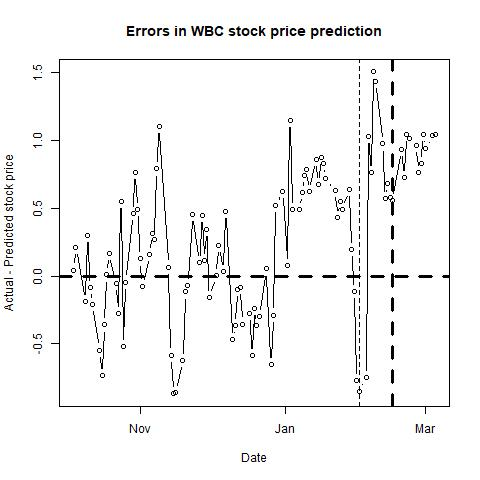

The data file committed next to this chart (first rows):
, п..ticker, date, close, sp500, nasdaq, bond, tbill, stock_return, market_return, daily_riskfree_rate, riskfree_rate_return, rmrf, alpha, b_mkt, b_smb, b_hml, b_umd, pred_close, pred_closediff, newdate
1, WBC, 43377, 27.39, 2902, 7880, 3.19, 2.22, 0.008801, -0.008204, 8.60359e-05, 8.60322e-05, -0.00829, #N/A, #N/A, #N/A, #N/A, #N/A, 27.35, 0.04443, 2018-10-04
2, WBC, 43378, 27.49, 2886, 7788, 3.23, 2.23, 0.003644, -0.005545, 0.003959, 8.7094e-05, -0.005632, #N/A, #N/A, #N/A, #N/A, #N/A, 27.28, 0.2123, 2018-10-05
3, WBC, 43382, 26.97, 2880, 7738, 3.21, 2.25, -0.0191, -0.001812, 0.003946, 8.65632e-05, -0.001898, #N/A, #N/A, #N/A, #N/A, #N/A, 27.16, -0.1894, 2018-10-09
4, WBC, 43383, 26.98, 2786, 7422, 3.22, 2.27, 0.0003707, -0.03342, 0.003953, 8.68286e-05, -0.0335, #N/A, #N/A, #N/A, #N/A, #N/A, 26.68, 0.3027, 2018-10-10
5, WBC, 43384, 26.29, 2728, 7329, 3.14, 2.27, -0.02591, -0.02079, 0.0039, 8.47044e-05, -0.02087, #N/A, #N/A, #N/A, #N/A, #N/A, 26.38, -0.08643, 2018-10-11
6, WBC, 43385, 26.45, 2767, 7497, 3.15, 2.28, 0.006068, 0.01411, 0.003907, 8.497e-05, 0.01402, #N/A, #N/A, #N/A, #N/A, #N/A, 26.66, -0.2119, 2018-10-12
7, WBC, 43388, 26.03, 2751, 7431, 3.16, 2.31, -0.01601, -0.005923, 0.003913, 8.52356e-05, -0.006008, #N/A, #N/A, #N/A, #N/A, #N/A, 26.58, -0.5461, 2018-10-15
8, WBC, 43389, 26.18, 2810, 7645, 3.16, 2.3, 0.005746, 0.02127, 0.003913, 8.52356e-05, 0.02118, #N/A, #N/A, #N/A, #N/A, #N/A, 26.92, -0.7368, 2018-10-16
9, WBC, 43390, 26.61, 2809, 7643, 3.19, 2.31, 0.01629, -0.0002515, 0.003933, 8.60322e-05, -0.0003375, #N/A, #N/A, #N/A, #N/A, #N/A, 26.97, -0.3599, 2018-10-17
10, WBC, 43391, 26.69, 2769, 7485, 3.17, 2.32, 0.003002, -0.01449, 0.00392, 8.55012e-05, -0.01458, #N/A, #N/A, #N/A, #N/A, #N/A, 26.68, 0.008448, 2018-10-18
11, WBC, 43392, 26.85, 2768, 7449, 3.2, 2.31, 0.005977, -0.0003627, 0.003939, 8.62977e-05, -0.000449, #N/A, #N/A, #N/A, #N/A, #N/A, 26.68, 0.1682, 2018-10-19
12, WBC, 43395, 26.66, 2756, 7469, 3.2, 2.34, -0.007102, -0.004308, 0.003939, 8.62977e-05, -0.004394, #N/A, #N/A, #N/A, #N/A, #N/A, 26.71, -0.05285, 2018-10-22
13, WBC, 43396, 26.33, 2741, 7438, 3.17, 2.33, -0.01246, -0.005528, 0.00392, 8.55012e-05, -0.005613, #N/A, #N/A, #N/A, #N/A, #N/A, 26.61, -0.276, 2018-10-23
14, WBC, 43397, 26.5, 2656, 7108, 3.1, 2.34, 0.006436, -0.03135, 0.003873, 8.36417e-05, -0.03143, #N/A, #N/A, #N/A, #N/A, #N/A, 25.95, 0.5503, 2018-10-24
15, WBC, 43398, 25.84, 2706, 7318, 3.14, 2.34, -0.02522, 0.01845, 0.0039, 8.47044e-05, 0.01837, #N/A, #N/A, #N/A, #N/A, #N/A, 26.36, -0.5194, 2018-10-25
16, WBC, 43399, 25.96, 2659, 7167, 3.08, 2.33, 0.004633, -0.01748, 0.00386, 8.31101e-05, -0.01756, #N/A, #N/A, #N/A, #N/A, #N/A, 26, -0.04467, 2018-10-26
17, WBC, 43402, 26.28, 2641, 7050, 3.08, 2.34, 0.01225, -0.006581, 0.00386, 8.31101e-05, -0.006664, #N/A, #N/A, #N/A, #N/A, #N/A, 25.82, 0.4608, 2018-10-29
18, WBC, 43403, 26.84, 2683, 7162, 3.12, 2.33, 0.02109, 0.01555, 0.003887, 8.41731e-05, 0.01546, #N/A, #N/A, #N/A, #N/A, #N/A, 26.07, 0.7675, 2018-10-30
19, WBC, 43404, 26.85, 2712, 7306, 3.15, 2.34, 0.0003725, 0.01079, 0.003907, 8.497e-05, 0.01071, #N/A, #N/A, #N/A, #N/A, #N/A, 26.36, 0.4911, 2018-10-31
20, WBC, 43405, 26.67, 2740, 7434, 3.14, 2.32, -0.006726, 0.0105, 0.0039, 8.47044e-05, 0.01042, #N/A, #N/A, #N/A, #N/A, #N/A, 26.54, 0.127, 2018-11-01
21, WBC, 43406, 26.5, 2723, 7357, 3.22, 2.33, -0.006395, -0.006338, 0.003953, 8.68286e-05, -0.006425, #N/A, #N/A, #N/A, #N/A, #N/A, 26.57, -0.07407, 2018-11-02
22, WBC, 43409, 26.65, 2738, 7329, 3.2, 2.36, 0.005644, 0.005587, 0.003939, 8.62977e-05, 0.0055, #N/A, #N/A, #N/A, #N/A, #N/A, 26.49, 0.1589, 2018-11-05
23, WBC, 43410, 26.92, 2755, 7376, 3.22, 2.35, 0.01008, 0.006239, 0.003953, 8.68286e-05, 0.006152, #N/A, #N/A, #N/A, #N/A, #N/A, 26.6, 0.3159, 2018-11-06
24, WBC, 43411, 27.18, 2814, 7571, 3.22, 2.37, 0.009612, 0.02099, 0.003953, 8.68286e-05, 0.0209, #N/A, #N/A, #N/A, #N/A, #N/A, 26.91, 0.2668, 2018-11-07
25, WBC, 43412, 27.68, 2807, 7531, 3.24, 2.35, 0.01823, -0.002513, 0.003966, 8.73594e-05, -0.002601, #N/A, #N/A, #N/A, #N/A, #N/A, 26.89, 0.7917, 2018-11-08
26, WBC, 43413, 27.7, 2781, 7407, 3.19, 2.36, 0.0007223, -0.009242, 0.003933, 8.60322e-05, -0.009328, #N/A, #N/A, #N/A, #N/A, #N/A, 26.6, 1.104, 2018-11-09
27, WBC, 43417, 26.24, 2722, 7201, 3.14, 2.38, -0.05415, -0.02138, 0.0039, 8.47044e-05, -0.02146, #N/A, #N/A, #N/A, #N/A, #N/A, 26.17, 0.06695, 2018-11-13
28, WBC, 43418, 25.45, 2702, 7136, 3.12, 2.38, -0.03057, -0.007598, 0.003887, 8.41731e-05, -0.007683, #N/A, #N/A, #N/A, #N/A, #N/A, 26.03, -0.5824, 2018-11-14
29, WBC, 43419, 25.34, 2730, 7259, 3.11, 2.37, -0.004332, 0.01054, 0.00388, 8.39074e-05, 0.01046, #N/A, #N/A, #N/A, #N/A, #N/A, 26.21, -0.8678, 2018-11-15
30, WBC, 43420, 25.27, 2736, 7248, 3.08, 2.36, -0.002766, 0.00222, 0.00386, 8.31101e-05, 0.002136, #N/A, #N/A, #N/A, #N/A, #N/A, 26.13, -0.8626, 2018-11-16
31, WBC, 43423, 25.12, 2691, 7028, 3.06, 2.38, -0.005954, -0.01678, 0.003846, 8.25785e-05, -0.01686, #N/A, #N/A, #N/A, #N/A, #N/A, 25.75, -0.6262, 2018-11-19
32, WBC, 43424, 25.44, 2642, 6909, 3.06, 2.39, 0.01266, -0.01832, 0.003846, 8.25785e-05, -0.0184, #N/A, #N/A, #N/A, #N/A, #N/A, 25.56, -0.1164, 2018-11-20
33, WBC, 43425, 25.59, 2650, 6972, 3.06, 2.41, 0.005879, 0.003038, 0.003846, 8.25785e-05, 0.002956, #N/A, #N/A, #N/A, #N/A, #N/A, 25.66, -0.06703, 2018-11-21
34, WBC, 43427, 26.04, 2633, 6939, 3.05, 2.41, 0.01743, -0.006577, 0.003839, 8.23127e-05, -0.00666, #N/A, #N/A, #N/A, #N/A, #N/A, 25.59, 0.4549, 2018-11-23
35, WBC, 43430, 25.95, 2673, 7082, 3.07, 2.41, -0.003462, 0.01541, 0.003853, 8.28443e-05, 0.01533, #N/A, #N/A, #N/A, #N/A, #N/A, 25.85, 0.09992, 2018-11-26
36, WBC, 43431, 26.28, 2682, 7083, 3.06, 2.41, 0.01264, 0.003257, 0.003846, 8.25785e-05, 0.003175, #N/A, #N/A, #N/A, #N/A, #N/A, 25.83, 0.4477, 2018-11-27
37, WBC, 43432, 26.28, 2744, 7292, 3.06, 2.4, 0, 0.02271, 0.003846, 8.25785e-05, 0.02263, #N/A, #N/A, #N/A, #N/A, #N/A, 26.16, 0.1163, 2018-11-28
38, WBC, 43433, 26.42, 2738, 7273, 3.03, 2.37, 0.005313, -0.002198, 0.003826, 8.17809e-05, -0.00228, #N/A, #N/A, #N/A, #N/A, #N/A, 26.08, 0.3432, 2018-11-29
39, WBC, 43434, 25.97, 2760, 7331, 3.01, 2.37, -0.01718, 0.008154, 0.003812, 8.1249e-05, 0.008072, #N/A, #N/A, #N/A, #N/A, #N/A, 26.13, -0.1597, 2018-11-30
40, WBC, 43437, 26.25, 2790, 7442, 2.98, 2.38, 0.01072, 0.01088, 0.003792, 8.0451e-05, 0.0108, #N/A, #N/A, #N/A, #N/A, #N/A, 26.25, 0.001769, 2018-12-03
41, WBC, 43438, 25.89, 2700, 7158, 2.91, 2.42, -0.01381, -0.0329, 0.003743, 7.8588e-05, -0.03298, #N/A, #N/A, #N/A, #N/A, #N/A, 25.66, 0.225, 2018-12-04
42, WBC, 43440, 25.67, 2696, 7188, 2.87, 2.41, -0.008534, -0.001527, 0.003714, 7.75229e-05, -0.001604, #N/A, #N/A, #N/A, #N/A, #N/A, 25.64, 0.03436, 2018-12-06
43, WBC, 43441, 25.73, 2633, 6969, 2.85, 2.4, 0.002335, -0.0236, 0.0037, 7.69902e-05, -0.02367, #N/A, #N/A, #N/A, #N/A, #N/A, 25.25, 0.4802, 2018-12-07
44, WBC, 43444, 24.86, 2638, 7021, 2.85, 2.41, -0.0344, 0.001762, 0.0037, 7.69902e-05, 0.001685, #N/A, #N/A, #N/A, #N/A, #N/A, 25.33, -0.4712, 2018-12-10
45, WBC, 43445, 25.06, 2637, 7032, 2.89, 2.41, 0.008013, -0.0003562, 0.003729, 7.80555e-05, -0.0004342, #N/A, #N/A, #N/A, #N/A, #N/A, 25.43, -0.3658, 2018-12-11
46, WBC, 43446, 25.47, 2651, 7098, 2.91, 2.43, 0.01623, 0.005403, 0.003743, 7.8588e-05, 0.005324, #N/A, #N/A, #N/A, #N/A, #N/A, 25.57, -0.09958, 2018-12-12
47, WBC, 43447, 25.44, 2651, 7070, 2.91, 2.43, -0.001179, -0.0002009, 0.003743, 7.8588e-05, -0.0002795, #N/A, #N/A, #N/A, #N/A, #N/A, 25.53, -0.08521, 2018-12-13
48, WBC, 43448, 24.88, 2600, 6911, 2.89, 2.42, -0.02226, -0.01927, 0.003729, 7.80555e-05, -0.01935, #N/A, #N/A, #N/A, #N/A, #N/A, 25.23, -0.3535, 2018-12-14
49, WBC, 43451, 24.65, 2546, 6754, 2.86, 2.4, -0.009287, -0.02099, 0.003707, 7.72566e-05, -0.02107, #N/A, #N/A, #N/A, #N/A, #N/A, 24.93, -0.2771, 2018-12-17
50, WBC, 43452, 24.31, 2546, 6784, 2.82, 2.39, -0.01389, 8.69314e-05, 0.003679, 7.6191e-05, 1.07405e-05, #N/A, #N/A, #N/A, #N/A, #N/A, 24.9, -0.5883, 2018-12-18
51, WBC, 43453, 24.33, 2507, 6637, 2.77, 2.4, 0.0008224, -0.01552, 0.003642, 7.48583e-05, -0.01559, #N/A, #N/A, #N/A, #N/A, #N/A, 24.57, -0.2391, 2018-12-19
52, WBC, 43454, 24.07, 2467, 6528, 2.79, 2.39, -0.01074, -0.0159, 0.003657, 7.53915e-05, -0.01597, #N/A, #N/A, #N/A, #N/A, #N/A, 24.44, -0.3654, 2018-12-20
53, WBC, 43455, 23.83, 2417, 6333, 2.79, 2.39, -0.01002, -0.0208, 0.003657, 7.53915e-05, -0.02088, #N/A, #N/A, #N/A, #N/A, #N/A, 24.13, -0.2954, 2018-12-21
54, WBC, 43458, 23.86, 2351, 6193, 2.74, 2.45, 0.001258, -0.02749, 0.00362, 7.40585e-05, -0.02756, #N/A, #N/A, #N/A, #N/A, #N/A, 23.81, 0.05264, 2018-12-24
55, WBC, 43460, 23.86, 2468, 6554, 2.81, 2.44, 0, 0.04841, 0.003671, 7.59245e-05, 0.04833, #N/A, #N/A, #N/A, #N/A, #N/A, 24.51, -0.6549, 2018-12-26
56, WBC, 43461, 24.19, 2489, 6579, 2.77, 2.41, 0.01374, 0.008523, 0.003642, 7.48583e-05, 0.008449, #N/A, #N/A, #N/A, #N/A, #N/A, 24.48, -0.2882, 2018-12-27
57, WBC, 43462, 24.91, 2486, 6585, 2.72, 2.4, 0.02933, -0.001243, 0.003606, 7.35251e-05, -0.001317, #N/A, #N/A, #N/A, #N/A, #N/A, 24.39, 0.5197, 2018-12-28
58, WBC, 43465, 25.04, 2507, 6635, 2.69, 2.45, 0.005205, 0.008457, 0.003583, 7.27248e-05, 0.008385, #N/A, #N/A, #N/A, #N/A, #N/A, 24.41, 0.6266, 2018-12-31
59, WBC, 43467, 24.48, 2510, 6666, 2.66, 2.42, -0.02262, 0.001269, 0.003561, 7.19243e-05, 0.001197, #N/A, #N/A, #N/A, #N/A, #N/A, 24.4, 0.07548, 2019-01-02
60, WBC, 43468, 25.04, 2448, 6464, 2.56, 2.41, 0.02262, -0.02507, 0.003485, 6.92543e-05, -0.02514, #N/A, #N/A, #N/A, #N/A, #N/A, 23.89, 1.148, 2019-01-03
... 41 more rows
